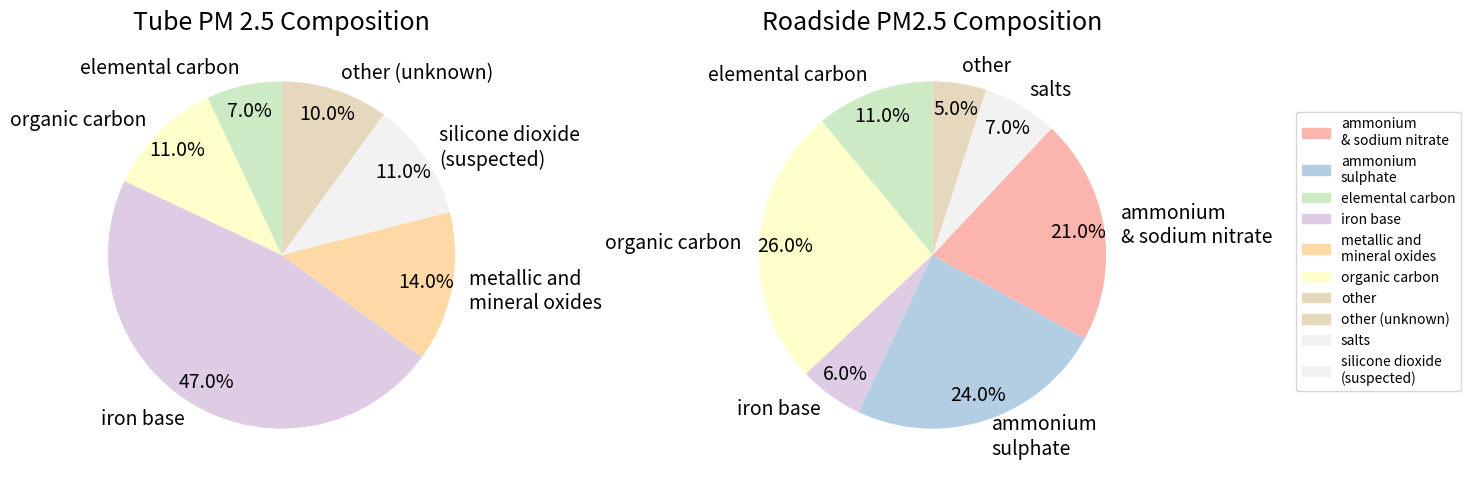

Python code for this plot: (Note: this script raises an exception after producing the figure.)
import numpy as np
import matplotlib.pyplot as plt


markers = {
    "Annual target": 5,  # https://www.who.int/news-room/feature-stories/detail/what-are-the-who-air-quality-guidelines
    "24 hour target": 15,  # https://www.who.int/news-room/feature-stories/detail/what-are-the-who-air-quality-guidelines
}

legend = ["WHO 2021 limits"]

custom_colors = ['blue', 'green', 'orange', 'purple', 'red']  # Add or remove colors as needed

station_medians = {
    "Victoria line,\nmedian station": (308.00, "skyblue"),
    # "Piccadilly": (104.00, "blue"),
    # "Northern line,\nmedian station": (232.50, "black"),
    "Circle line,\nmedian station": (18.00, "yellow"),
    # "Jubilee": (39.00, "gray"),
    # "District": (15.00, "green"),
    # "Bakerloo": (173.00, "brown"),
    # "Metropolitan": (28.00, "purple"),
    # "Docklands Light Railway": (4.00, "skyblue"),
    "Central line,\nmedian station": (57.00, "red"),
    # "Hammersmith & City": (22.00, "pink"),
    "London,\nMarylebone Road,\nAnnual Avg\n(2021)": (11, "gray"),  # https://www.westminster.gov.uk/media/document/air-quality-report-2021
    "Edinburgh,\nAnnual Avg\n(2022)": (6, "gray"),  # https://www.statista.com/statistics/1299076/pm25-emissions-selected-cities-in-united-kingdom/
    # "Stockwell Station\nMax PM2.5": (639, "black"),
}

tube = {
    "elemental carbon": 0.07,
    "organic carbon": 0.11,
    "iron base": 0.47,
    "metallic and\nmineral oxides": 0.14,
    "silicone dioxide\n(suspected)": 0.11,
    "other (unknown)": 0.10,
}
roadside = {
    "elemental carbon": 0.11,
    "organic carbon": 0.26,
    "iron base": 0.06,
    "ammonium\nsulphate": 0.24,
    "ammonium\n& sodium nitrate": 0.21,
    "salts": 0.07,
    "other": 0.05,
}

def pie_charts():

    sorted_tube = tube  #  {k: v for k, v in sorted(tube.items(), key=lambda item: item[0])}
    sorted_roadside =  roadside  # {k: v for k, v in sorted(roadside.items(), key=lambda item: item[0])}
    print(sorted_tube)
    print(sorted_roadside)

    unique_labels = set(list(sorted_tube.keys()) + list(sorted_roadside.keys()))
    colors = plt.cm.Pastel1(np.linspace(0, 1, len(unique_labels)))
    color_map = {label: color for label, color in zip(sorted(unique_labels), colors)}

    fig, axes = plt.subplots(1, 2, figsize=(14, 7))

    # Create pie chart for Tube
    tube_labels = list(sorted_tube.keys())
    tube_colors = [color_map[label] for label in tube_labels]
    tube_wedges, tube_texts, tube_autotexts = axes[0].pie(
        list(sorted_tube.values()), labels=tube_labels, autopct='%1.1f%%', 
        pctdistance=0.85, colors=tube_colors, startangle=90)
    axes[0].set_title('Tube PM 2.5 Composition', fontsize=18)

    # Increase the size and move text further to the edge
    for text in tube_texts + tube_autotexts:
        text.set_fontsize(14)
        # text.set_horizontalalignment('right')

    # Create pie chart for Roadside
    roadside_labels = list(sorted_roadside.keys())
    roadside_colors = [color_map.get(label, (0, 0, 0, 0)) for label in roadside_labels]
    roadside_wedges, roadside_texts, roadside_autotexts = axes[1].pie(
        list(sorted_roadside.values()),
        labels=roadside_labels,
        autopct='%1.1f%%', 
        pctdistance=0.85,
        colors=roadside_colors,
        startangle=90
    )
    axes[1].set_title('Roadside PM2.5 Composition', fontsize=18)
    
    # Increase the size and move text further to the edge
    for text in roadside_texts + roadside_autotexts:
        text.set_fontsize(14)
        # text.set_horizontalalignment('right')

    # Create a legend from unique labels
    handles = [plt.Rectangle((0, 0), 1, 1, color=color_map[label]) for label in sorted(unique_labels)]
    fig.legend(handles, sorted(unique_labels), loc='center left', bbox_to_anchor=(1, 0.5))

    plt.subplots_adjust(wspace=0.5)  # Adjust the horizontal spacing between subplots

    plt.savefig("images/rename_pie_to_keep.png")
    plt.show()


def plot_bars():
    # Sort the station_medians dictionary by value
    sorted_station_medians = {k: v for k, v in sorted(station_medians.items(), key=lambda item: item[1][0])}

    # Create the column chart
    stations = list(sorted_station_medians.keys())
    medians = list(v[0] for v in sorted_station_medians.values())
    colors = list(v[1] for v in sorted_station_medians.values())
    plt.figure(figsize=(12, 8))
    bars = plt.bar(stations, medians, color=colors)

    # Add horizontal lines and annotations for the markers
    for i, (marker_label, marker_value) in enumerate(markers.items()):
        plt.axhline(y=marker_value, color='red', linestyle='--')
        plt.text(
            bars[-1].get_x() + bars[1].get_x() * 1.1 - bars[0].get_x(),
            marker_value + (7 * -1 if i == 0 else 0),
            f'{marker_label}',
            verticalalignment='bottom',
            fontsize=16,
            # horizontalalignment='right',
            # rotation=-15,
        )

    # Annotate the bars with their respective median values
    for i, bar in enumerate(bars):
        plt.text(
            bar.get_x() + bar.get_width() / 2.0,
            38 if i in (0, 1) else bar.get_height() + 20,
            f'{bar.get_height()}',
            ha='center', va='top', color='black', fontsize=16)

    # Labels and Title
    plt.ylabel('PM2.5 Concentration (ug/m3)', fontsize=18, labelpad=15)
    # plt.xlabel('Stations')
    plt.title('PM2.5 Concentration on the London Underground', fontsize=18, y=1.05)
    # Move the title away from the axes


    # Rotate x labels for better visibility
    plt.xticks(rotation=0, fontsize=14)  #, ha='right')
    plt.yticks(fontsize=14)
    plt.tick_params(axis='x', which='major', pad=5)

    # Hide spines
    plt.gca().spines['top'].set_visible(False)
    plt.gca().spines['right'].set_visible(False)

    # Show the plot
    plt.savefig("images/rename_to_keep.png")
    plt.show()

if __name__ == "__main__":
    # plot_bars()
    pie_charts()
